Run: headless pygame with SDL's dummy video driver; simulated clock (each Clock.tick advances the game by its frame time, no real sleeping); random seed 0; keys injected as events and as key.get_pressed() state; no mouse input.
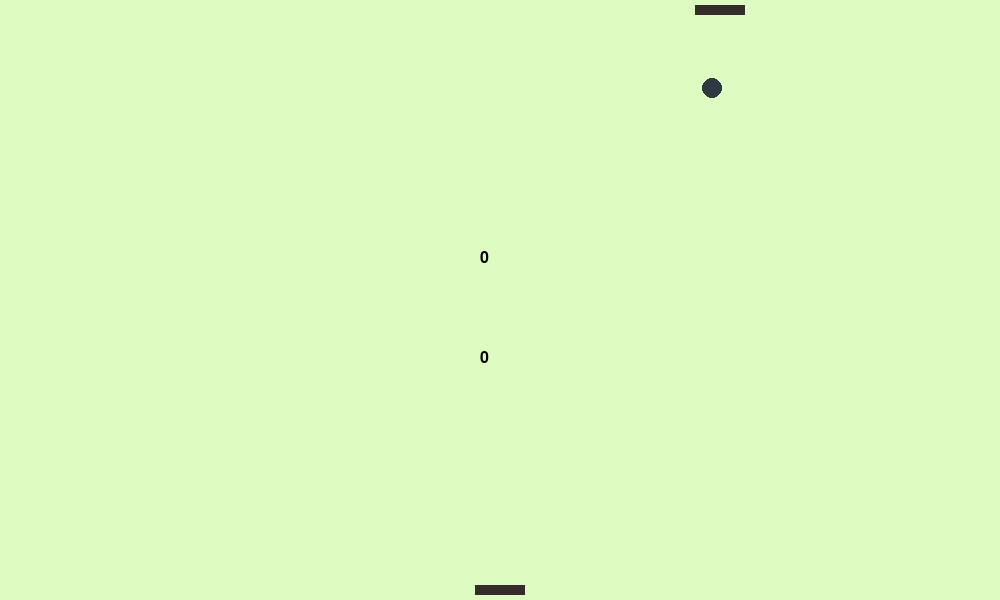
Frame 1 of 4 · flips 1–60 · no input
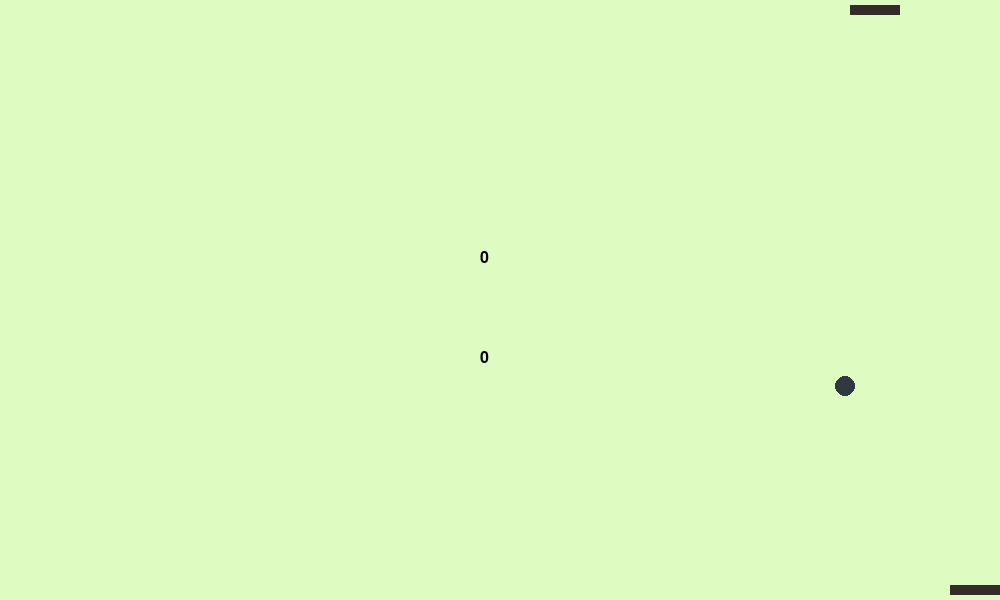
Frame 2 of 4 · flips 61–180 · tapped SPACE, RETURN · held RIGHT (→), D
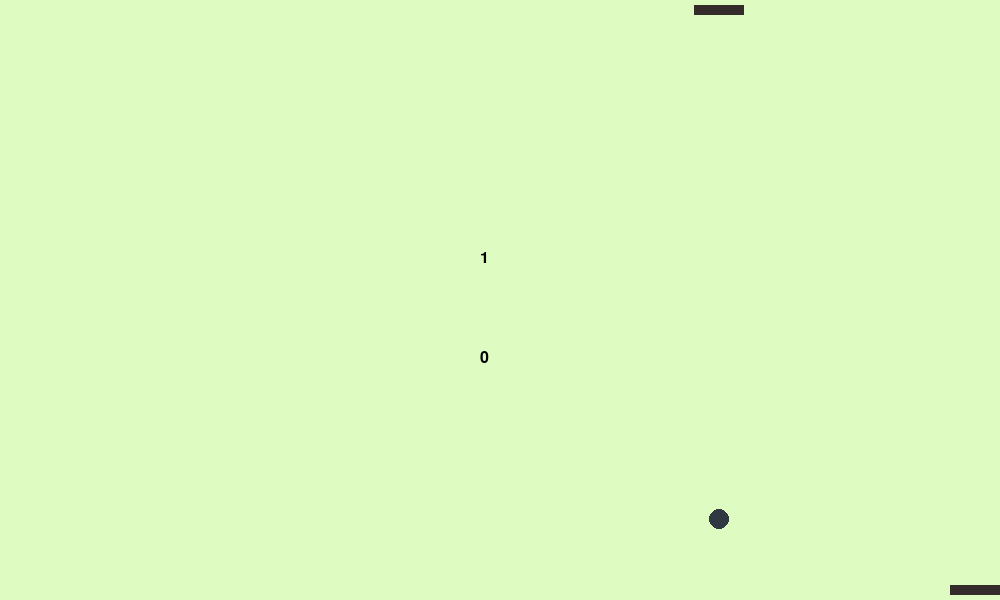
Frame 3 of 4 · flips 181–300 · held DOWN (↓), S
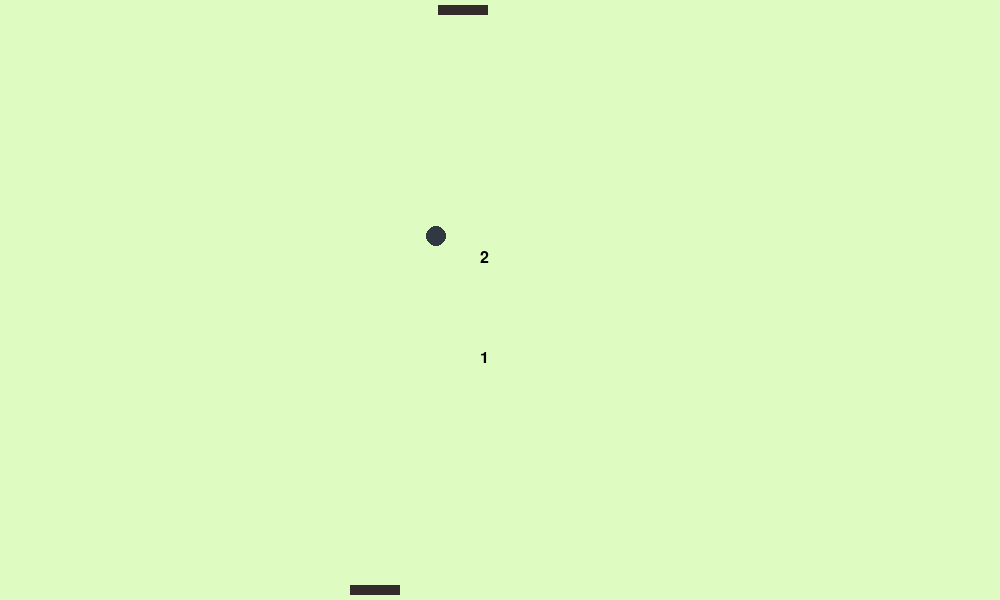
Frame 4 of 4 · flips 301–420 · held LEFT (←), A, UP (↑), W

The pygame program that drew these frames:

import pygame
import random
import math
import sys

pygame.init()

screen = pygame.display.set_mode((1000, 600))
pygame.display.set_caption("Pygame Pong")

clock = pygame.time.Clock()

enemy_score = 0
player_score = 0

font = pygame.font.Font(None, 24)
e_text = font.render(f"{player_score}", True ,(0,0,0))



# paddle
class paddle(pygame.sprite.Sprite):         
    def __init__(self, x, y):
        super().__init__()

        self.image = pygame.Surface((50, 10))
        self.image.fill((52, 43, 43))

        self.rect = self.image.get_rect()
        self.rect.topleft = (x - 25, y)

    def pupdate(self, speed):
        key = pygame.key.get_pressed()

        if key[pygame.K_LEFT]:
            self.rect.x -= speed
        elif key[pygame.K_RIGHT]:
            self.rect.x += speed

        self.rect.left = max(0, self.rect.left)
        self.rect.right = min(1000, self.rect.right)

    def eupdate(self, bx, speed):
        if self.rect.centerx < bx:
            self.rect.x += speed
        elif self.rect.centerx > bx:
            self.rect.x -= speed

        self.rect.left = max(0, self.rect.left)
        self.rect.right = min(1000, self.rect.right)


# ball
class Ball(pygame.sprite.Sprite):
    def __init__(self, x, y):
        super().__init__()

        self.image = pygame.Surface((20, 20), pygame.SRCALPHA)
        pygame.draw.circle(self.image, (48, 56, 65), (10, 10), 10)

        self.rect = self.image.get_rect(center=(x, y))

        self.speed = 5
        self.angel = random.choice([45, 135, 225, 315])

        self.colliding = set()

        self.x = float(x)
        self.y = float(y)

    def update(self, group, width, heigh, player_score,  enemy_score):

        rad = math.radians(self.angel)

        self.x += math.cos(rad) * self.speed
        self.y += math.sin(rad) * self.speed

        self.rect.center = (round(self.x), round(self.y))


        if self.rect.left <= 0:
            self.x = 10
            self.angel = 180 - self.angel

        elif self.rect.right >= width:
            self.x = width - 10
            self.angel = 180 - self.angel

        if self.rect.top <= 0:
            enemy_score += 1
            self.reset()

        elif self.rect.bottom >= heigh:
            player_score += 1
            self.reset()

        self.angel %= 360

        self.rect.center = (round(self.x), round(self.y))


        hits = pygame.sprite.spritecollide(self, group, False)

        current_hits = set(hits)

        for hit in hits:
            if hit not in self.colliding:

                self.angel = (360 - self.angel) % 360

                if self.rect.centery < hit.rect.centery:
                    self.y = hit.rect.top - 10
                else:
                    self.y = hit.rect.bottom + 10

                self.rect.center = (round(self.x), round(self.y))

                break

        self.colliding = current_hits

        return player_score, enemy_score

    def reset(self):
        self.__init__(500, 300)


epaddle = paddle(500, 5)
ppaddle = paddle(500, 585)
ball = Ball(500, 300)

paddles = pygame.sprite.Group()
enemys = pygame.sprite.Group()
players = pygame.sprite.Group()
balls = pygame.sprite.Group()

paddles.add(epaddle)
paddles.add(ppaddle)
enemys.add(epaddle)
players.add(ppaddle)
balls.add(ball)


while True:
    for event in pygame.event.get():
        if event.type == pygame.QUIT:
            pygame.quit()
            sys.exit()

    e_text = font.render(f"{player_score}", True ,(0,0,0))
    p_text = font.render(f"{enemy_score}", True ,(0,0,0))

    screen.fill((222, 251, 194))

    for enemy in enemys:
        enemy.eupdate(ball.rect.centerx + random.randint(0, 30), 4)

    for player in players:
        player.pupdate(5)

    player_score, enemy_score = ball.update(
    paddles, 1000, 600, player_score, enemy_score
)

    screen.blit(e_text, (480, 250))
    screen.blit(p_text, (480, 350))

    enemys.draw(screen)
    players.draw(screen)
    balls.draw(screen)

    pygame.display.update()
    clock.tick(60)
